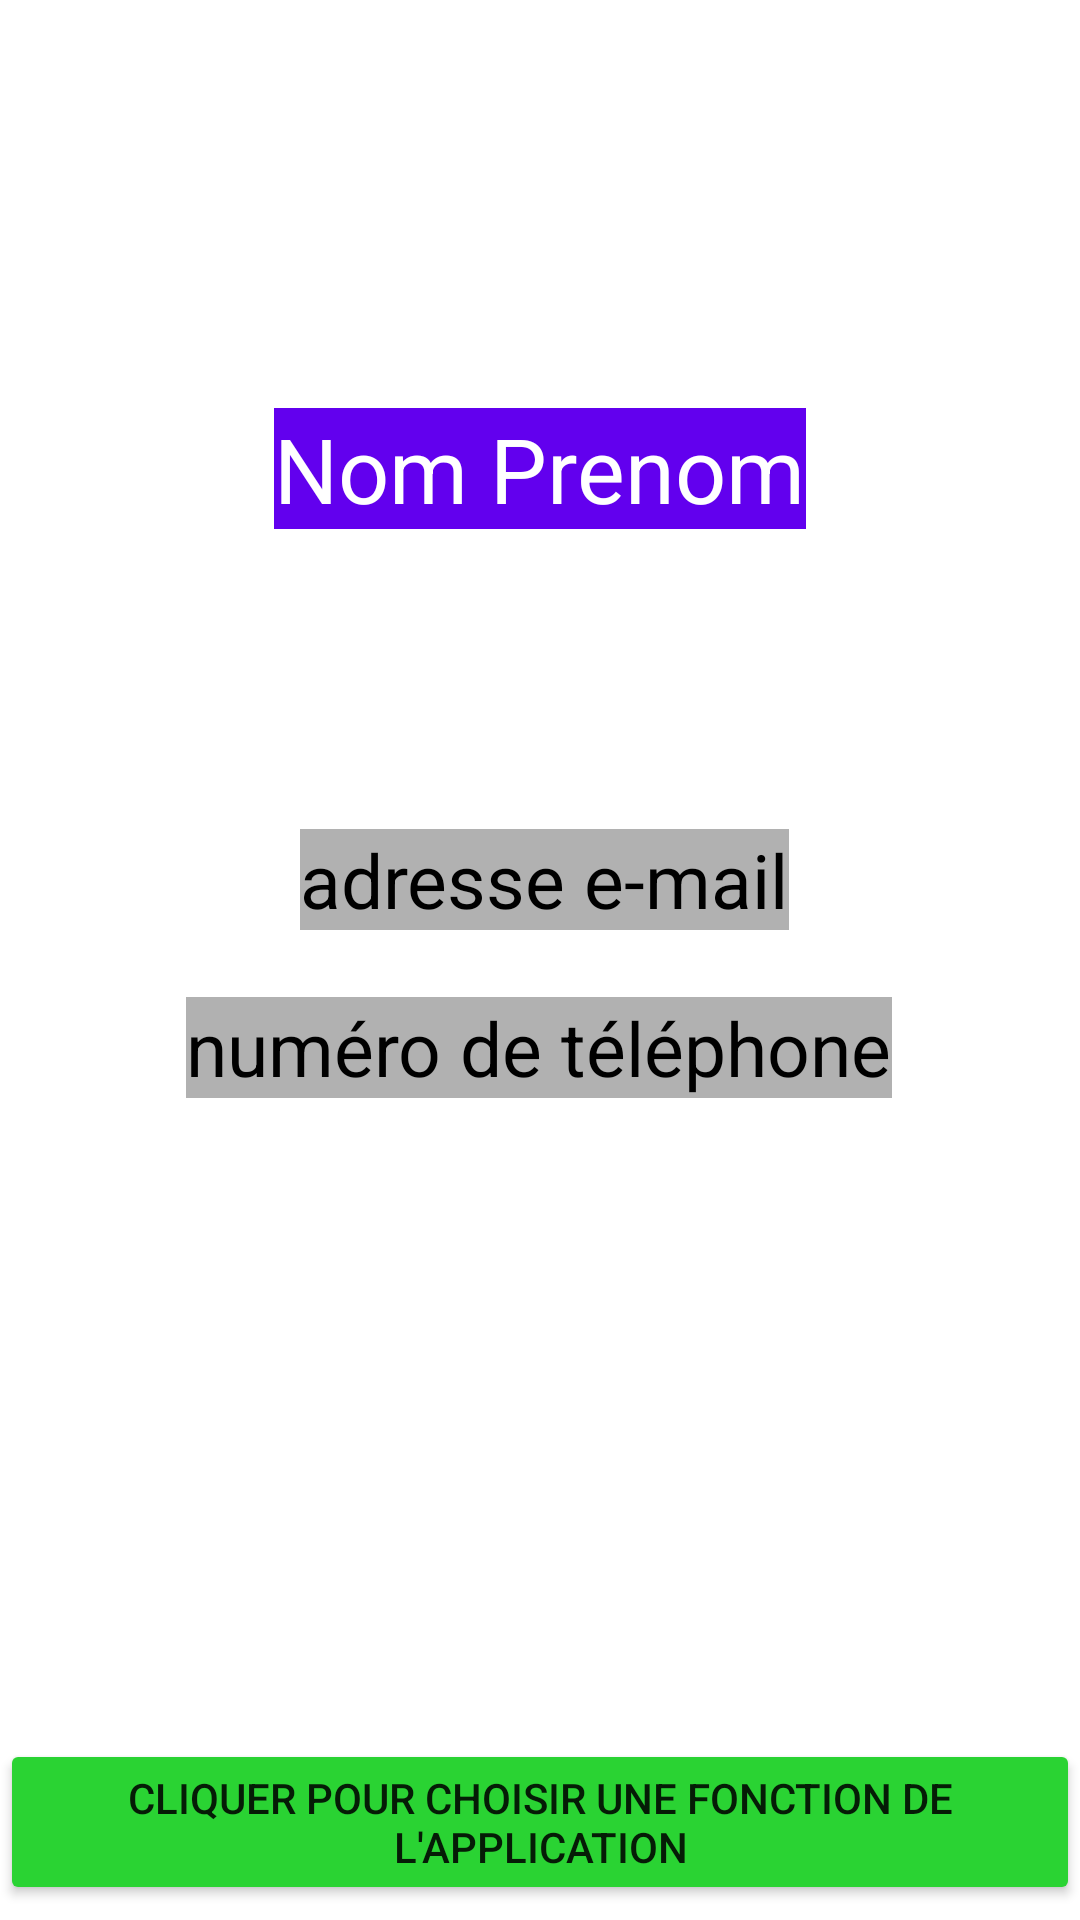

The Android layout XML behind this screen, and the referenced resources:
<!-- AndroidManifest.xml: application theme Theme.Blablaofficiel -->
<!-- res/layout/activity_detail_contact.xml -->
<?xml version="1.0" encoding="utf-8"?>
<androidx.constraintlayout.widget.ConstraintLayout xmlns:android="http://schemas.android.com/apk/res/android"
    xmlns:app="http://schemas.android.com/apk/res-auto"
    xmlns:tools="http://schemas.android.com/tools"
    android:layout_width="match_parent"
    android:layout_height="match_parent"
    tools:context=".activity_detail_contact">

    <TextView
        android:id="@+id/nomprenom"
        android:layout_width="wrap_content"
        android:layout_height="wrap_content"
        android:layout_marginTop="136dp"
        android:text="Nom Prenom"
        android:textSize="30sp"
        android:background="@color/purple_500"
        android:textColor="@color/white"
        app:layout_constraintEnd_toEndOf="parent"
        app:layout_constraintStart_toStartOf="parent"
        app:layout_constraintTop_toTopOf="parent" />

    <TextView
        android:id="@+id/recapcontact"
        android:layout_width="wrap_content"
        android:layout_height="wrap_content"
        android:layout_marginTop="100dp"
        android:background="@color/teal_200"
        android:text="adresse e-mail"
        android:textColor="@color/black"
        android:textSize="25sp"
        app:layout_constraintEnd_toEndOf="parent"
        app:layout_constraintHorizontal_bias="0.507"
        app:layout_constraintStart_toStartOf="parent"
        app:layout_constraintTop_toBottomOf="@+id/nomprenom" />

    <TextView
        android:id="@+id/recapcontact2"
        android:layout_width="wrap_content"
        android:layout_height="wrap_content"
        android:layout_marginTop="156dp"
        android:background="@color/teal_200"
        android:text="numéro de téléphone"
        android:textColor="@color/black"
        android:textSize="25sp"
        app:layout_constraintEnd_toEndOf="parent"
        app:layout_constraintHorizontal_bias="0.498"
        app:layout_constraintStart_toStartOf="parent"
        app:layout_constraintTop_toBottomOf="@+id/nomprenom" />

    <Button
        android:id="@+id/choixdc"
        android:layout_width="wrap_content"
        android:layout_height="wrap_content"
        android:layout_marginBottom="5dp"
        android:backgroundTint="#2AD333"
        android:text="Cliquer pour choisir une fonction de l'application"
        app:layout_constraintBottom_toBottomOf="parent"
        app:layout_constraintEnd_toEndOf="parent"
        app:layout_constraintHorizontal_bias="0.5"
        app:layout_constraintStart_toStartOf="parent" />
</androidx.constraintlayout.widget.ConstraintLayout>
<!-- resources referenced by this layout -->
<resources>
  <color name="black">#FF000000</color>
  <color name="purple_500">#FF6200EE</color>
  <color name="teal_200">#FFB1B1B1</color>
  <color name="white">#FFFFFFFF</color>
  <style name="Theme.Blablaofficiel" parent="Theme.MaterialComponents.DayNight.DarkActionBar">
          
          <item name="colorPrimary">@color/purple_500</item>
          <item name="colorPrimaryVariant">@color/purple_700</item>
          <item name="colorOnPrimary">@color/white</item>
          
          <item name="colorSecondary">@color/teal_200</item>
          <item name="colorSecondaryVariant">@color/teal_700</item>
          <item name="colorOnSecondary">@color/black</item>
          
          <item name="android:statusBarColor" tools:targetApi="l">?attr/colorPrimaryVariant</item>
          
      </style>
  <color name="purple_700">#FF3700B3</color>
  <color name="teal_700">#FF018786</color>
</resources>
